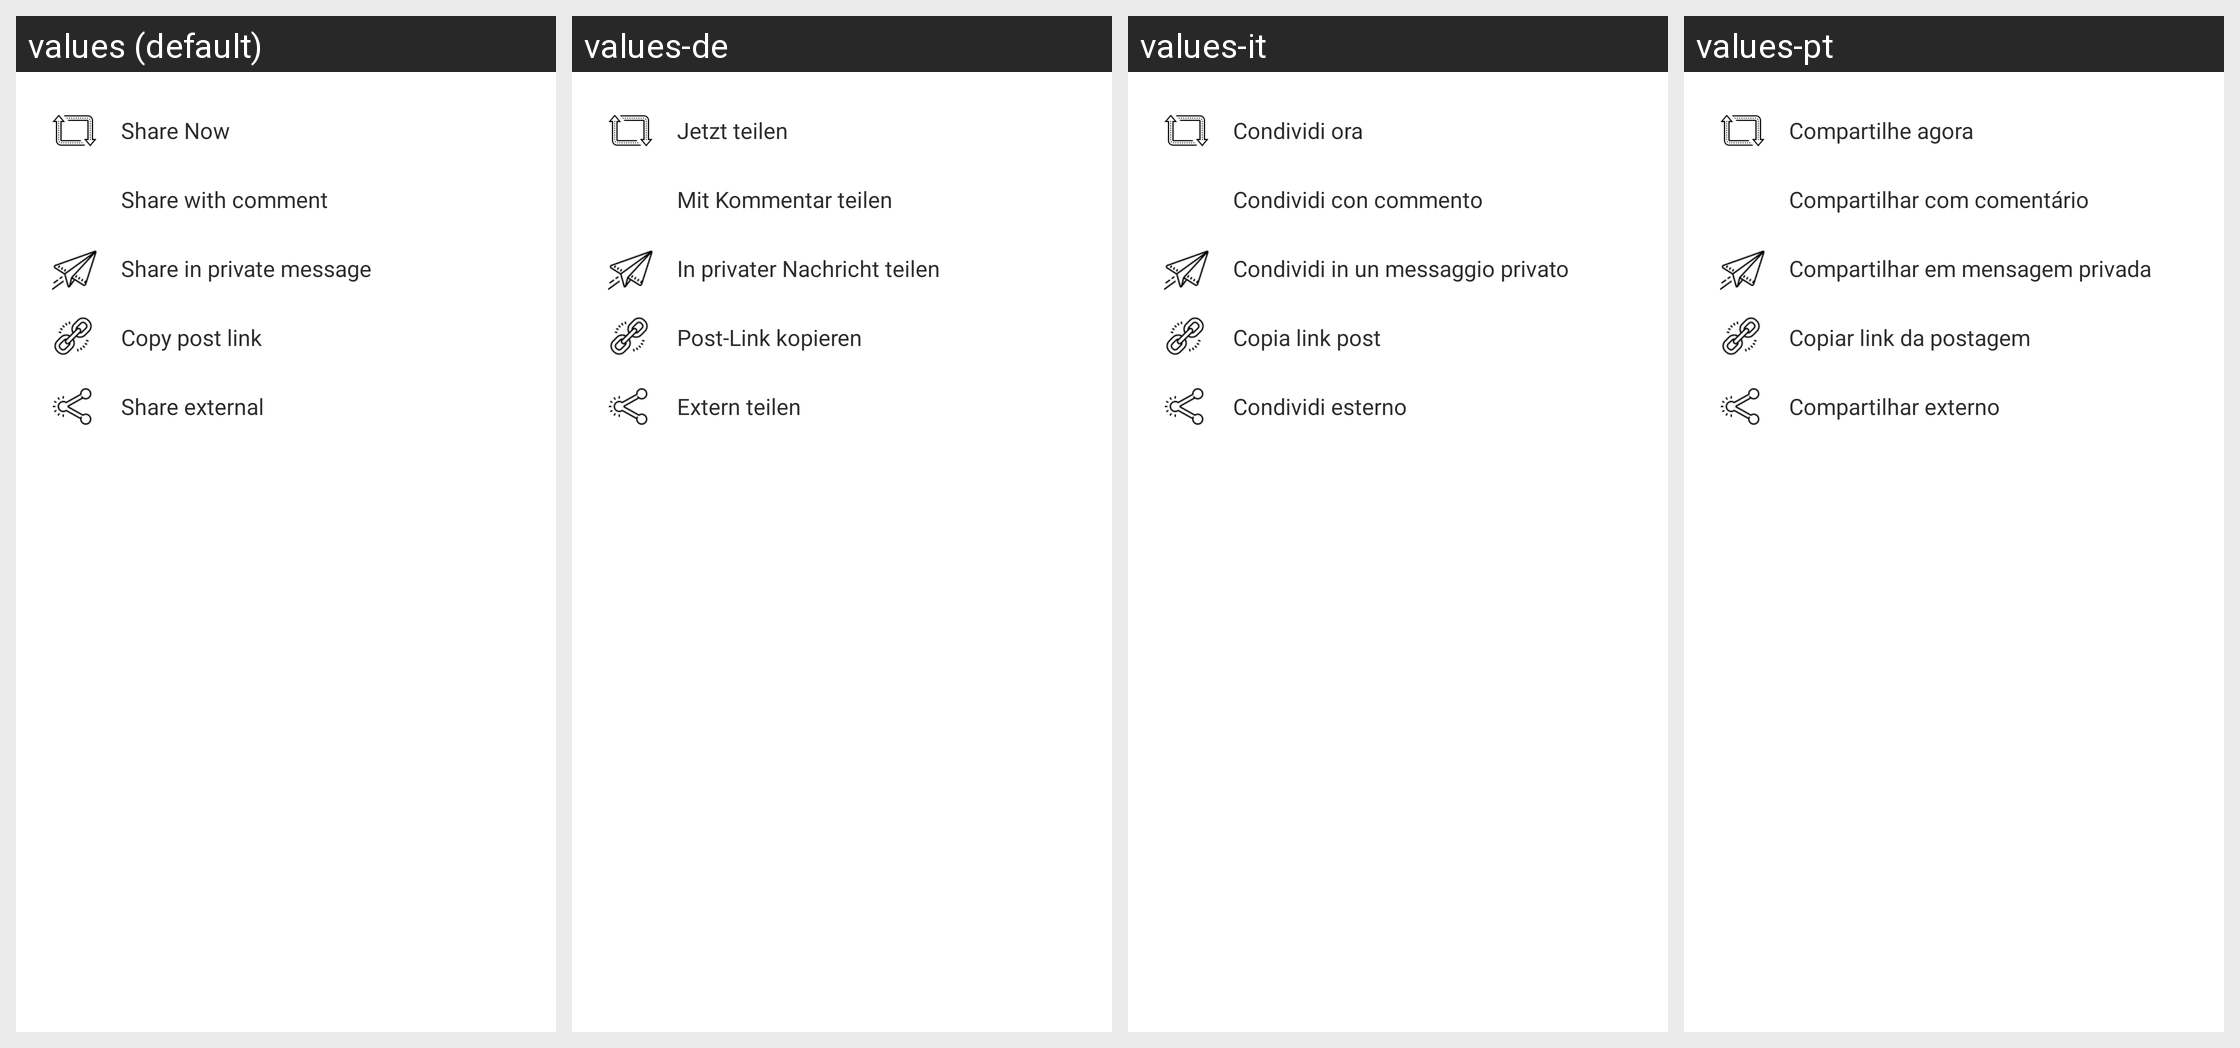

The Android screen above is rendered under several locales of the same app. Produce the string resources it draws, with the default and per-locale values.
Android screen res/layout/sharing_bottom_sheet.xml rendered under 4 locales, left to right: values (default), values-de, values-it, values-pt. Device: Nexus 5 (rendered at 1080×1920; each locale shown at half size, 540×960, under a caption strip naming it); theme AppTheme.
Other locales in the repository, not shown: values-ar, values-es, values-fr.
Strings drawn on this screen, with the default value and each locale's value (text and hints the layout hard-codes, and strings that could not be matched under every locale, appear in the picture but are not listed):

shareNow
  values: Share Now
  values-de: Jetzt teilen
  values-it: Condividi ora
  values-pt: Compartilhe agora

shareWithComment
  values: Share with comment
  values-de: Mit Kommentar teilen
  values-it: Condividi con commento
  values-pt: Compartilhar com comentário

shareInPrivateMessage
  values: Share in private message
  values-de: In privater Nachricht teilen
  values-it: Condividi in un messaggio privato
  values-pt: Compartilhar em mensagem privada

copyPostLink
  values: Copy post link
  values-de: Post-Link kopieren
  values-it: Copia link post
  values-pt: Copiar link da postagem

shareExternal
  values: Share external
  values-de: Extern teilen
  values-it: Condividi esterno
  values-pt: Compartilhar externo
